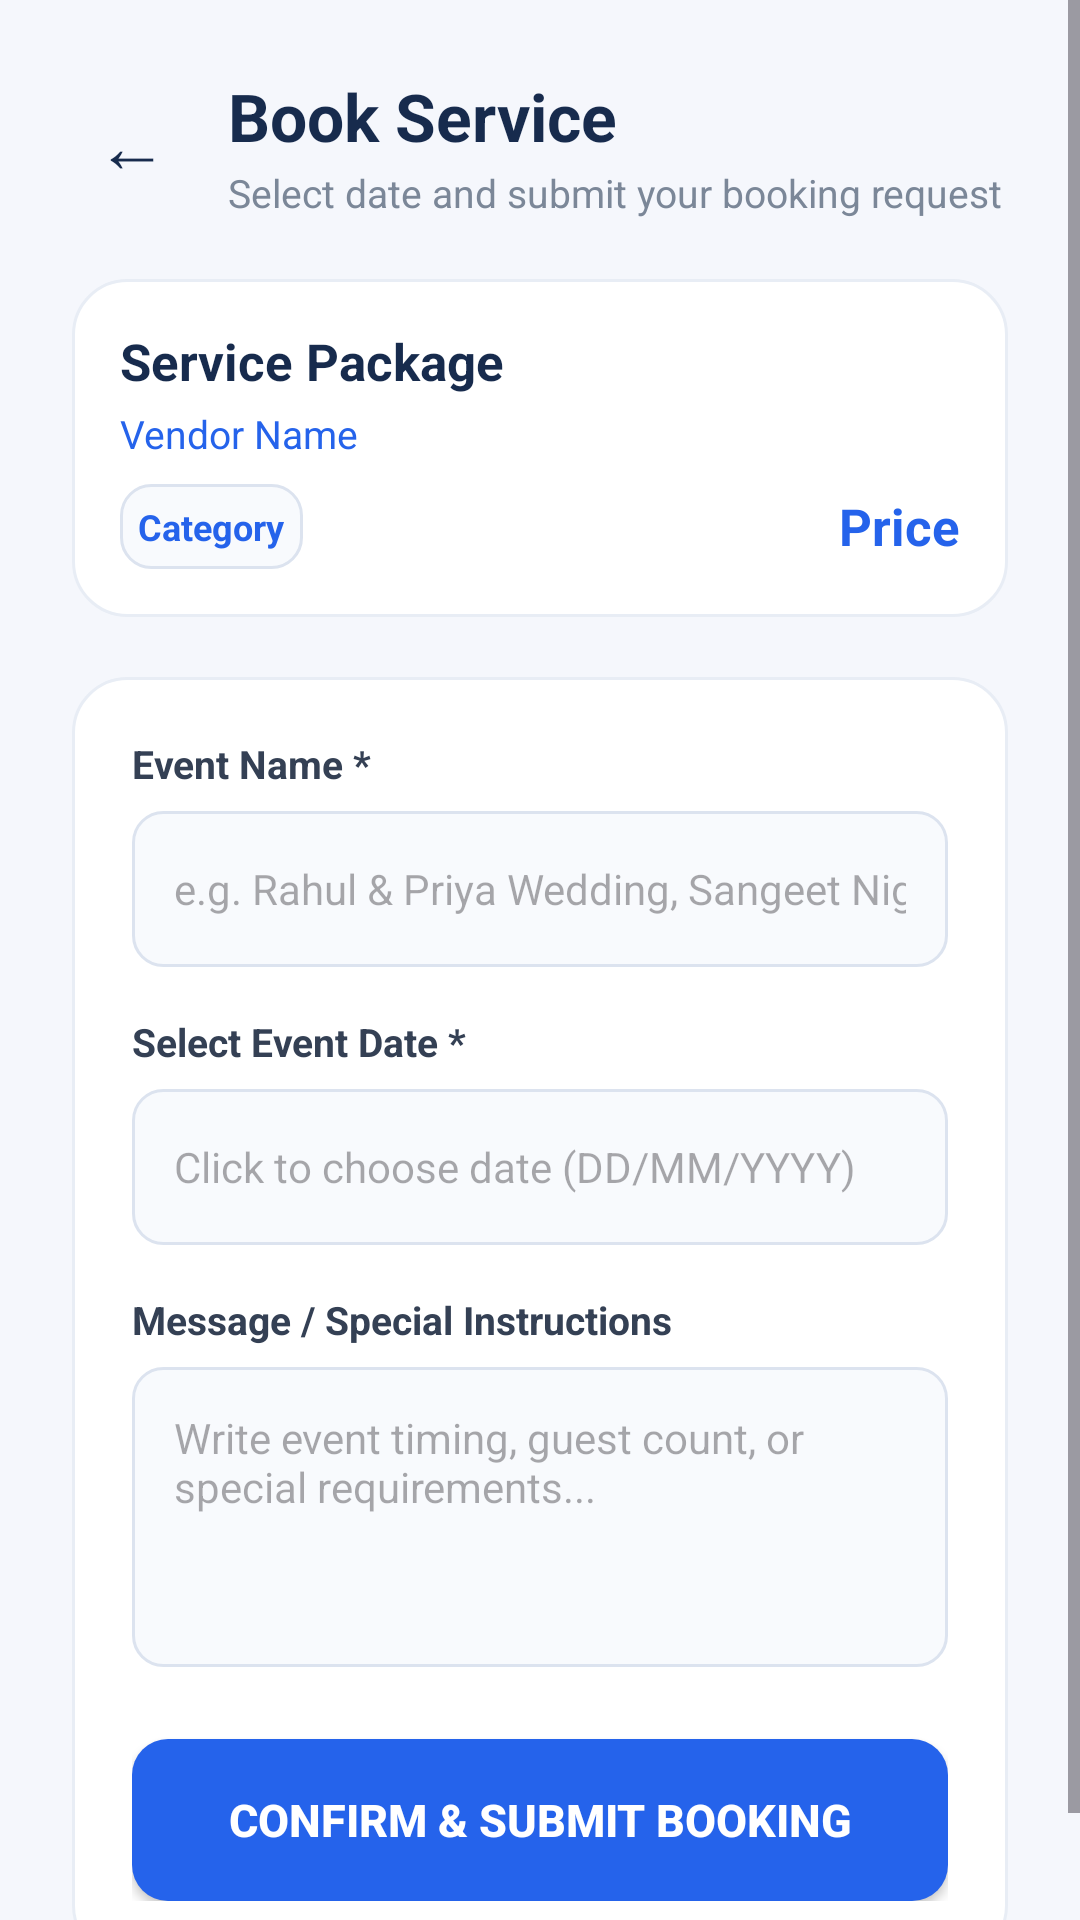

Here is an Android app screen rendered from its layout file. Give the layout XML and the strings, colors and styles it references.
<!-- AndroidManifest.xml: application theme Theme.HappyHappenings -->
<!-- res/layout/activity_book_service.xml -->
<?xml version="1.0" encoding="utf-8"?>
<ScrollView
    xmlns:android="http://schemas.android.com/apk/res/android"
    xmlns:app="http://schemas.android.com/apk/res-auto"
    android:layout_width="match_parent"
    android:layout_height="match_parent"
    android:background="#F5F7FC"
    android:fillViewport="true">

    <LinearLayout
        android:layout_width="match_parent"
        android:layout_height="wrap_content"
        android:orientation="vertical"
        android:padding="24dp">

        
        <LinearLayout
            android:layout_width="match_parent"
            android:layout_height="wrap_content"
            android:orientation="horizontal"
            android:gravity="center_vertical"
            android:layout_marginBottom="20dp">

            <TextView
                android:id="@+id/backButton"
                android:layout_width="40dp"
                android:layout_height="40dp"
                android:text="←"
                android:textSize="24sp"
                android:textColor="#172B4D"
                android:gravity="center"
                android:clickable="true"
                android:focusable="true"
                android:background="?attr/selectableItemBackgroundBorderless"/>

            <LinearLayout
                android:layout_width="0dp"
                android:layout_height="wrap_content"
                android:layout_weight="1"
                android:orientation="vertical"
                android:layout_marginStart="12dp">

                <TextView
                    android:layout_width="wrap_content"
                    android:layout_height="wrap_content"
                    android:text="Book Service"
                    android:textSize="22sp"
                    android:textStyle="bold"
                    android:textColor="#172B4D"/>

                <TextView
                    android:layout_width="wrap_content"
                    android:layout_height="wrap_content"
                    android:text="Select date and submit your booking request"
                    android:textSize="13sp"
                    android:textColor="#7B8798"
                    android:layout_marginTop="2dp"/>

            </LinearLayout>

        </LinearLayout>

        
        <LinearLayout
            android:layout_width="match_parent"
            android:layout_height="wrap_content"
            android:orientation="vertical"
            android:padding="16dp"
            android:layout_marginBottom="20dp"
            android:background="@drawable/register_card_bg">

            <TextView
                android:id="@+id/summaryServiceTitle"
                android:layout_width="wrap_content"
                android:layout_height="wrap_content"
                android:text="Service Package"
                android:textSize="17sp"
                android:textStyle="bold"
                android:textColor="#172B4D"/>

            <TextView
                android:id="@+id/summaryVendorName"
                android:layout_width="wrap_content"
                android:layout_height="wrap_content"
                android:text="Vendor Name"
                android:textSize="13sp"
                android:textColor="#2563EB"
                android:layout_marginTop="4dp"/>

            <LinearLayout
                android:layout_width="match_parent"
                android:layout_height="wrap_content"
                android:orientation="horizontal"
                android:gravity="center_vertical"
                android:layout_marginTop="8dp">

                <TextView
                    android:id="@+id/summaryCategory"
                    android:layout_width="wrap_content"
                    android:layout_height="wrap_content"
                    android:text="Category"
                    android:textSize="12sp"
                    android:textStyle="bold"
                    android:textColor="#2563EB"
                    android:padding="6dp"
                    android:background="@drawable/register_input_bg"/>

                <View
                    android:layout_width="0dp"
                    android:layout_height="0dp"
                    android:layout_weight="1"/>

                <TextView
                    android:id="@+id/summaryPrice"
                    android:layout_width="wrap_content"
                    android:layout_height="wrap_content"
                    android:text="Price"
                    android:textSize="17sp"
                    android:textStyle="bold"
                    android:textColor="#2563EB"/>

            </LinearLayout>

        </LinearLayout>

        
        <LinearLayout
            android:layout_width="match_parent"
            android:layout_height="wrap_content"
            android:orientation="vertical"
            android:padding="20dp"
            android:background="@drawable/register_card_bg">

            
            <TextView
                android:layout_width="wrap_content"
                android:layout_height="wrap_content"
                android:text="Event Name *"
                android:textColor="#344054"
                android:textStyle="bold"
                android:textSize="13sp"/>

            <EditText
                android:id="@+id/eventNameEditText"
                android:layout_width="match_parent"
                android:layout_height="52dp"
                android:hint="e.g. Rahul &amp; Priya Wedding, Sangeet Night"
                android:padding="14dp"
                android:textSize="14sp"
                android:inputType="textCapWords"
                android:background="@drawable/register_input_bg"
                android:layout_marginTop="7dp"
                android:layout_marginBottom="16dp"/>

            
            <TextView
                android:layout_width="wrap_content"
                android:layout_height="wrap_content"
                android:text="Select Event Date *"
                android:textColor="#344054"
                android:textStyle="bold"
                android:textSize="13sp"/>

            <EditText
                android:id="@+id/bookingDateEditText"
                android:layout_width="match_parent"
                android:layout_height="52dp"
                android:hint="Click to choose date (DD/MM/YYYY)"
                android:padding="14dp"
                android:textSize="14sp"
                android:focusable="false"
                android:clickable="true"
                android:background="@drawable/register_input_bg"
                android:layout_marginTop="7dp"
                android:layout_marginBottom="16dp"/>

            
            <TextView
                android:layout_width="wrap_content"
                android:layout_height="wrap_content"
                android:text="Message / Special Instructions"
                android:textColor="#344054"
                android:textStyle="bold"
                android:textSize="13sp"/>

            <EditText
                android:id="@+id/bookingNoteEditText"
                android:layout_width="match_parent"
                android:layout_height="100dp"
                android:hint="Write event timing, guest count, or special requirements..."
                android:padding="14dp"
                android:textSize="14sp"
                android:gravity="top|start"
                android:inputType="textMultiLine"
                android:background="@drawable/register_input_bg"
                android:layout_marginTop="7dp"
                android:layout_marginBottom="24dp"/>

            
            <Button
                android:id="@+id/confirmBookingButton"
                android:layout_width="match_parent"
                android:layout_height="54dp"
                android:text="Confirm &amp; Submit Booking"
                android:textSize="15sp"
                android:textStyle="bold"
                android:textColor="#FFFFFF"
                app:backgroundTint="@null"
                android:background="@drawable/blue_button_bg"
                android:backgroundTint="@null"/>

        </LinearLayout>

    </LinearLayout>

</ScrollView>
<!-- resources referenced by this layout -->
<resources>
  <!-- drawable blue_button_bg (drawable) -->
  <?xml version="1.0" encoding="utf-8"?>
  <shape xmlns:android="http://schemas.android.com/apk/res/android">
  
      <solid android:color="#2563EB"/>
  
      <corners android:radius="12dp"/>
  
  </shape>
  <!-- drawable register_card_bg (drawable) -->
  <?xml version="1.0" encoding="utf-8"?>
  <shape xmlns:android="http://schemas.android.com/apk/res/android">
      <solid android:color="#FFFFFF"/>
      <corners android:radius="18dp"/>
      <stroke
          android:width="1dp"
          android:color="#E8EDF5"/>
  </shape>
  <!-- drawable register_input_bg (drawable) -->
  <?xml version="1.0" encoding="utf-8"?>
  <shape xmlns:android="http://schemas.android.com/apk/res/android">
      <solid android:color="#F8FAFD"/>
      <corners android:radius="10dp"/>
      <stroke
          android:width="1dp"
          android:color="#DCE3EF"/>
  </shape>
  <style name="Theme.HappyHappenings" parent="Base.Theme.HappyHappenings" />
  <style name="Base.Theme.HappyHappenings" parent="Theme.Material3.DayNight.NoActionBar">
          
          
      </style>
</resources>
